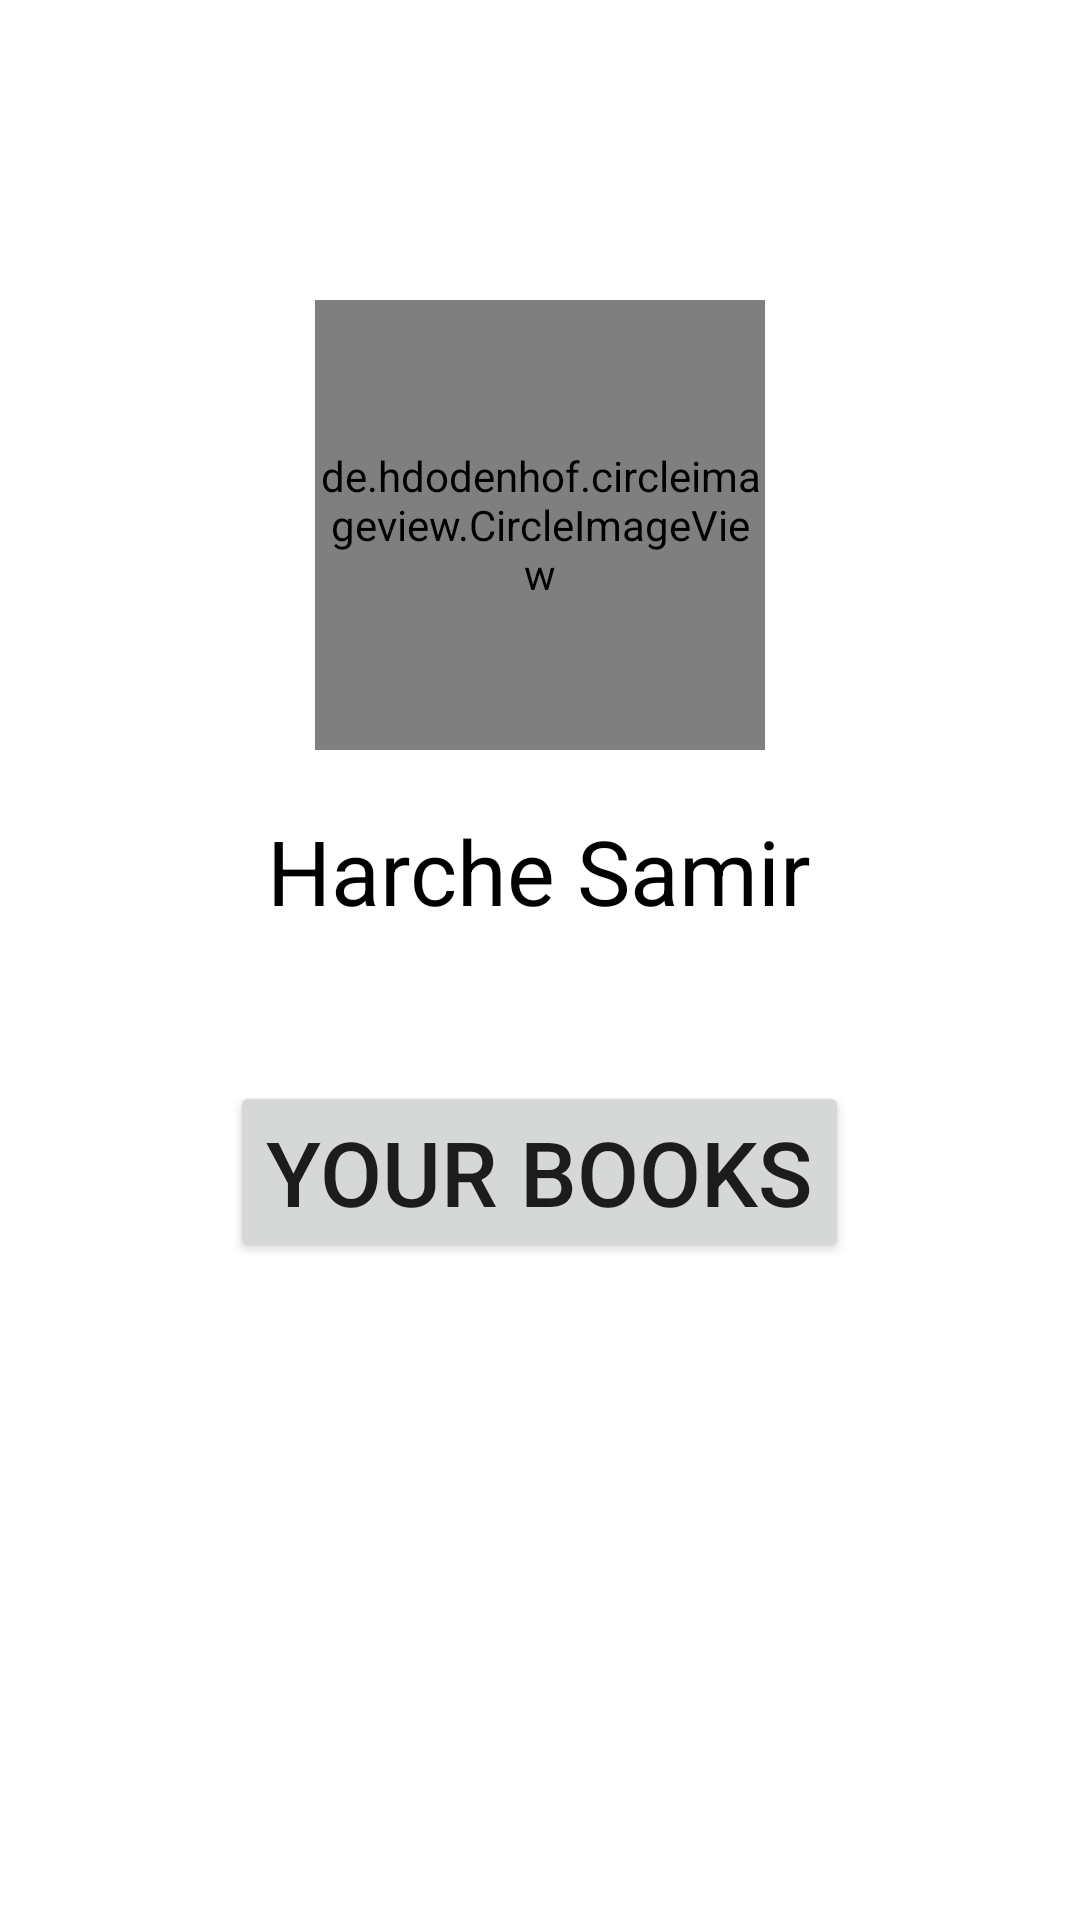

Android layout source for this screen:
<!-- AndroidManifest.xml: application theme Theme.Xbookbeta -->
<!-- res/layout/fragment_profilefragment.xml -->
<?xml version="1.0" encoding="utf-8"?>
<RelativeLayout xmlns:android="http://schemas.android.com/apk/res/android"
    xmlns:tools="http://schemas.android.com/tools"
    android:layout_width="match_parent"
    android:layout_height="match_parent"
    android:background="@color/white"
    tools:context=".profilefragment">


    <de.hdodenhof.circleimageview.CircleImageView
        android:layout_width="150dp"
        android:layout_height="150dp"
        android:src="@color/black"
        android:layout_marginTop="100dp"
        android:id="@+id/profileImageId"
        android:layout_centerHorizontal="true"
        />
    <TextView
        android:layout_width="wrap_content"
        android:layout_height="wrap_content"
        android:layout_below="@+id/profileImageId"
        android:layout_marginTop="20dp"
        android:layout_centerHorizontal="true"
        android:textColor="@color/black"
        android:text="Harche Samir"
        android:id="@+id/profileNameId"
        android:textSize="30dp"
     />

    <Button
        android:layout_width="wrap_content"
        android:layout_height="wrap_content"
        android:layout_below="@+id/profileNameId"
        android:layout_centerHorizontal="true"
        android:id="@+id/yourbooksbuttonid"
        android:layout_marginTop="50dp"
        android:text="YOUR BOOKS"
        android:textSize="30dp"

        />

</RelativeLayout>
<!-- resources referenced by this layout -->
<resources>
  <color name="black">#FF000000</color>
  <color name="white">#FFFFFFFF</color>
  <style name="Theme.Xbookbeta" parent="Theme.MaterialComponents.DayNight.NoActionBar">
          
  
      </style>
</resources>
